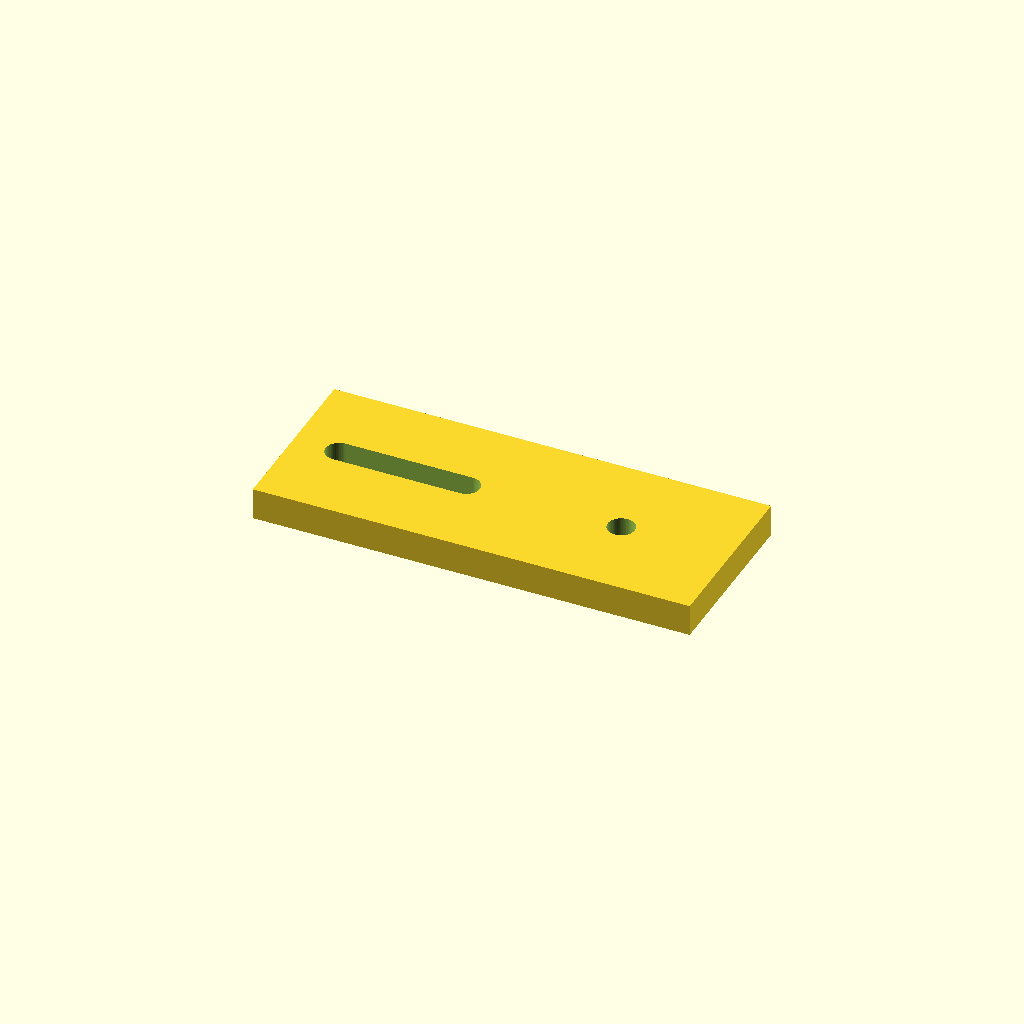
Cell 1: the model at its default parameters.
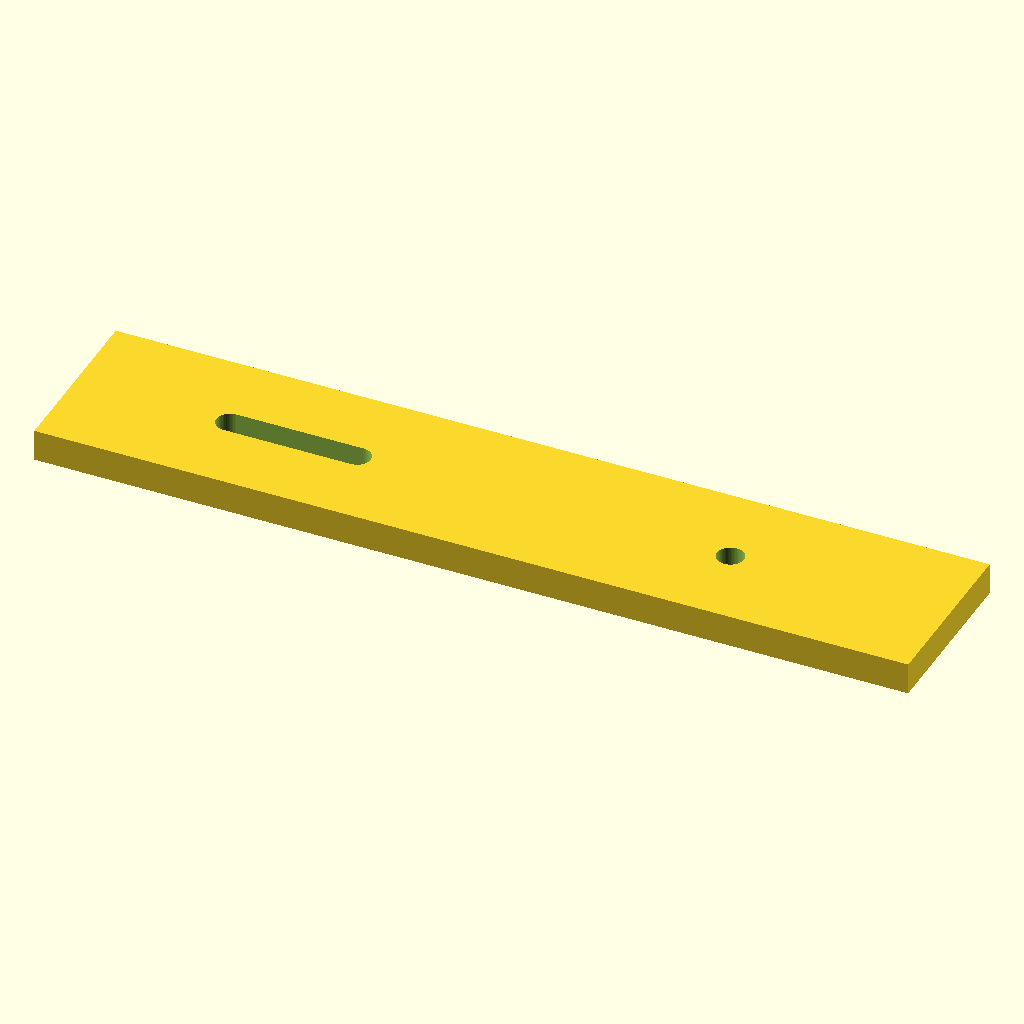
Cell 2: length = 110 (everything else at default).
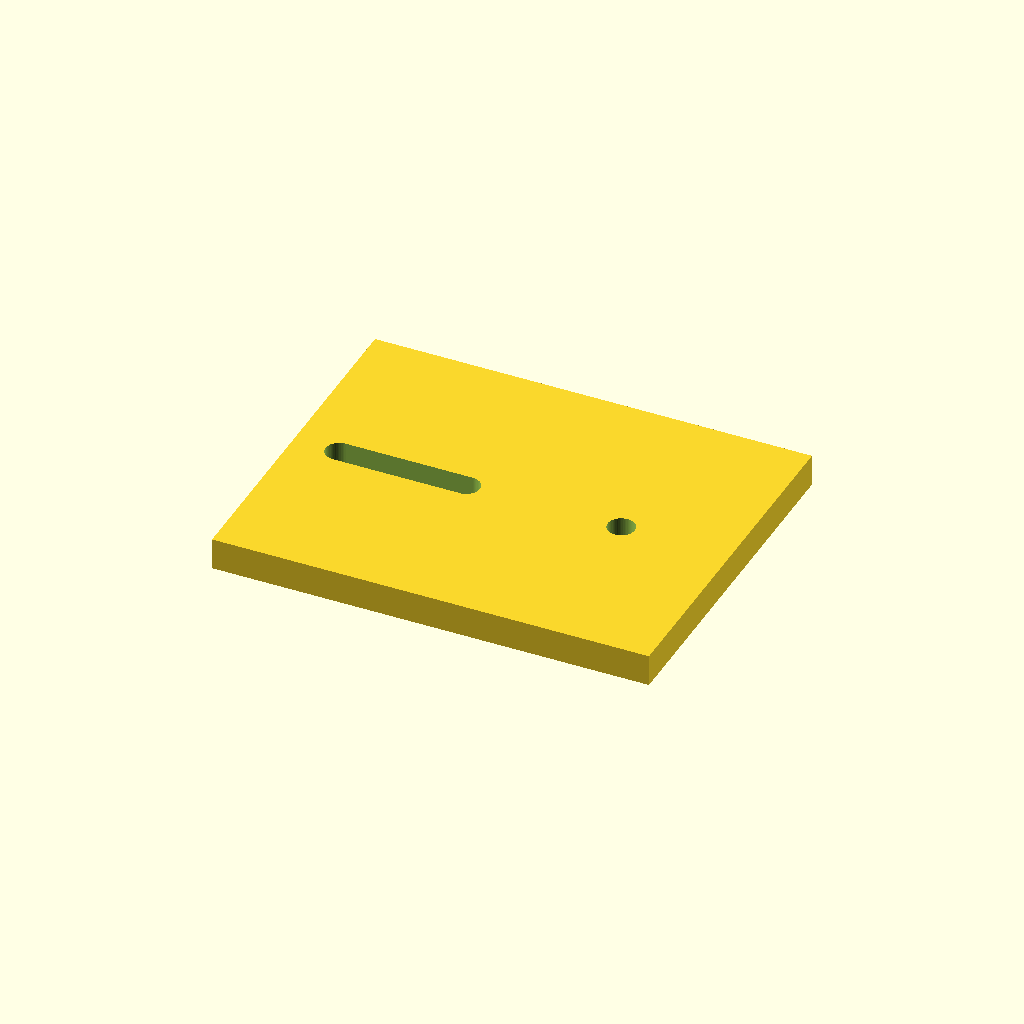
Cell 3: the same model with width = 44.
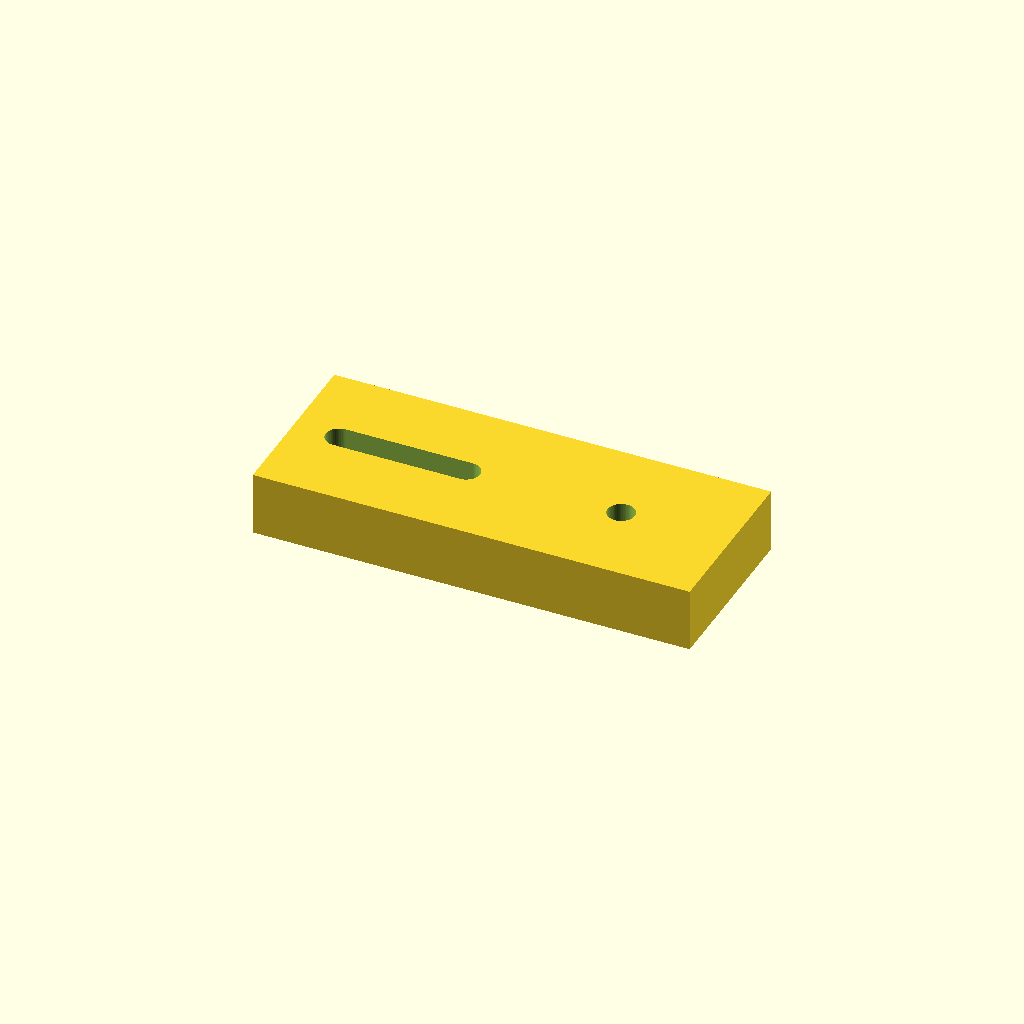
Cell 4 — thickness set to 8, the other parameters unchanged.
All cells are drawn from one camera (rotation 55°, 0°, 25°, orthographic, colour scheme Cornfield), so only the parameter changes between them.
OpenSCAD source file optional_data/data/parts/part_0824.scad:
// Adjustable sensor mounting tab.
$fn = 60;
eps = 0.02;
length = 55;
width = 22;
thickness = 4;
slot_l = 16;
module slot(x) { hull() { translate([x-slot_l/2,0,-thickness/2-eps]) cylinder(d=3.4,h=thickness+2*eps); translate([x+slot_l/2,0,-thickness/2-eps]) cylinder(d=3.4,h=thickness+2*eps); } }
difference() { cube([length,width,thickness],center=true); slot(-length/4); translate([length/4,0,-thickness/2-eps]) cylinder(d=3.4,h=thickness+2*eps); }
Customizer parameters (derived from the source; name, type, default, range or options):
eps: number, default 0.02
length: number, default 55
width: number, default 22
thickness: number, default 4
slot_l: number, default 16
